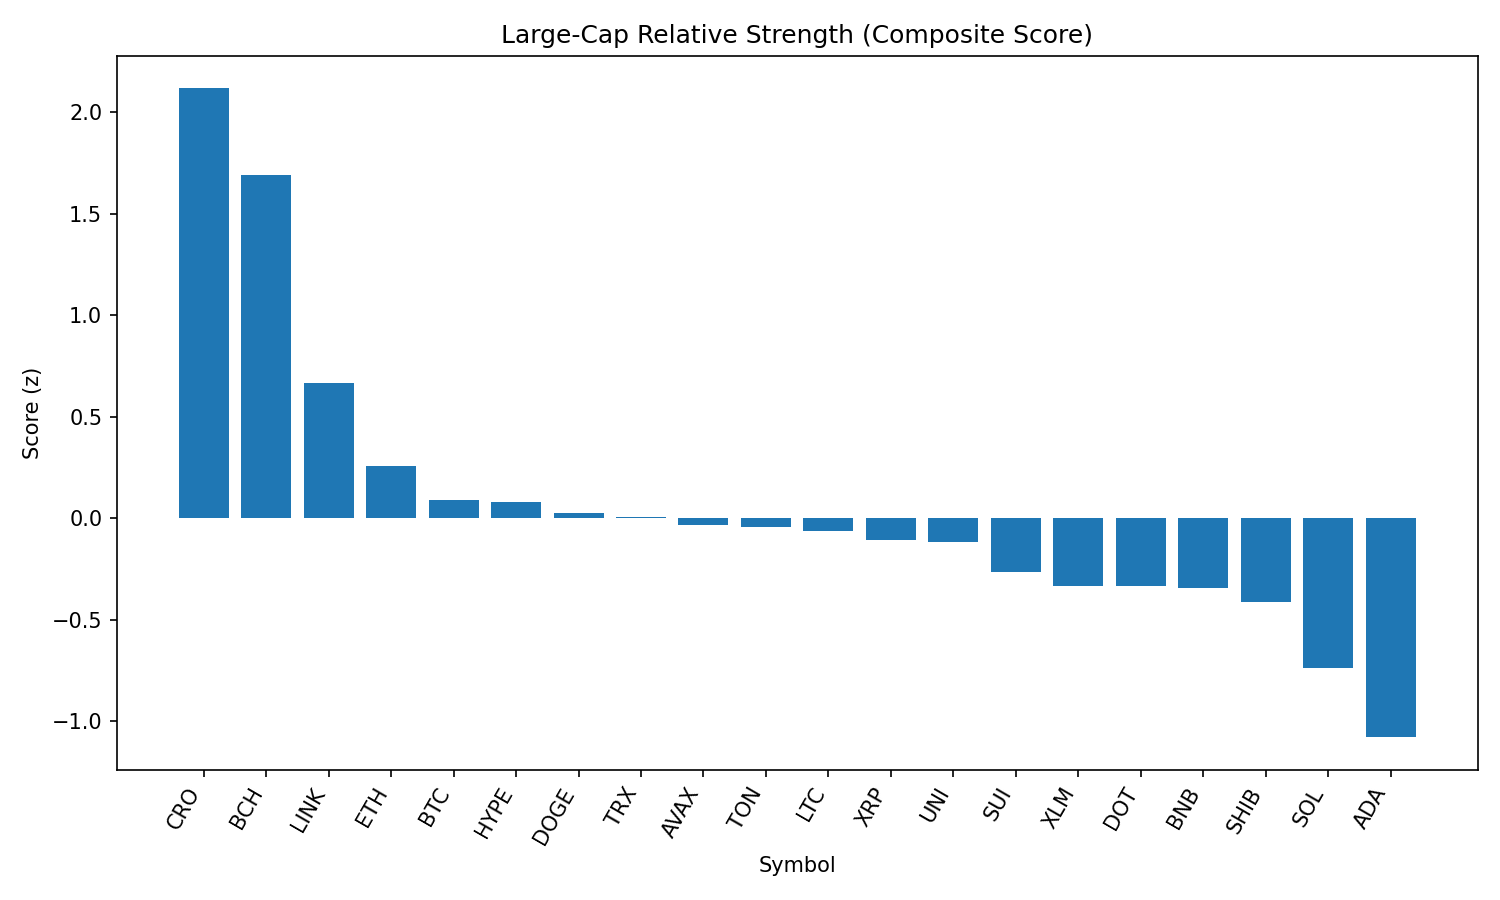

The file beside this chart, header and first rows:
rank, name, symbol, price, pct_1h, pct_24h, pct_7d, pct_1h_vs_btc, pct_24h_vs_btc, pct_7d_vs_btc, market_cap_rank, market_cap, volume_usd, score
1, Cronos, CRO, 0.2978, 1.314, -0.2307, 83.38, 1.279, -0.6607, 88.83, 23, 10000640120, 607285643, 2.117
2, Bitcoin Cash, BCH, 550.9, 0.462, 3.466, -7.266, 0.4267, 3.036, -1.812, 21, 10972876716, 184188172, 1.69
3, Chainlink, LINK, 23.79, 0.2298, 1.533, -7.675, 0.1945, 1.103, -2.221, 13, 16127526356, 664079439, 0.6668
4, Ethereum, ETH, 4444, -0.02709, 1.08, -7.054, -0.06242, 0.6498, -1.6, 2, 536420729224, 17737935616, 0.2584
5, Bitcoin, BTC, 108683, 0.03533, 0.4301, -5.454, 0.0, 0.0, 0.0, 1, 2164409885601, 22795110061, 0.09085
6, Hyperliquid, HYPE, 44.73, -0.3889, 1.563, 1.735, -0.4243, 1.133, 7.189, 17, 12127446278, 208552876, 0.08098
7, Dogecoin, DOGE, 0.2181, -0.1064, 0.8243, -6.266, -0.1417, 0.3942, -0.8124, 9, 32864880874, 922535344, 0.02683
8, TRON, TRX, 0.3417, -0.04873, 0.6106, -6.168, -0.08405, 0.1805, -0.7139, 10, 32343293612, 435954362, 0.006053
9, Avalanche, AVAX, 23.9, 0.08088, 0.1681, -6.758, 0.04556, -0.262, -1.303, 22, 10092432884, 245992039, -0.03025
10, Toncoin, TON, 3.13, -0.224, 1.008, -6.784, -0.2593, 0.5778, -1.33, 28, 8031451972, 120385373, -0.04095
11, Litecoin, LTC, 111, -0.01048, 0.3916, -8.483, -0.04581, -0.03843, -3.029, 27, 8464157037, 326828394, -0.06165
12, XRP, XRP, 2.83, -0.004302, 0.1794, -6.623, -0.03963, -0.2507, -1.168, 3, 168470616431, 3299272140, -0.1069
13, Uniswap, UNI, 9.81, -0.02169, 0.3855, -12.48, -0.05702, -0.0446, -7.031, 34, 5892070490, 193927591, -0.1182
14, Sui, SUI, 3.32, 0.1048, -0.3894, -10.77, 0.06944, -0.8195, -5.317, 19, 11649556327, 628182284, -0.2629
15, Stellar, XLM, 0.3604, 0.01984, -0.2685, -12.69, -0.01548, -0.6986, -7.24, 20, 11308044678, 163204643, -0.3318
16, Polkadot, DOT, 3.81, -0.14, 0.05837, -7.905, -0.1754, -0.3717, -2.451, 35, 5798654128, 192055058, -0.3325
17, BNB, BNB, 858.9, -0.1342, -0.1419, -2.148, -0.1696, -0.5719, 3.306, 5, 119551633336, 713448436, -0.3439
18, Shiba Inu, SHIB, 1.24e-05, -0.1884, -0.06965, -5.316, -0.2237, -0.4997, 0.1378, 30, 7313563517, 125630353, -0.4109
19, Solana, SOL, 203.6, -0.2608, -0.8149, -2.464, -0.2961, -1.245, 2.991, 6, 110094709419, 5446824787, -0.7342
20, Cardano, ADA, 0.827, -0.4442, -0.9345, -9.525, -0.4796, -1.365, -4.071, 11, 30173438802, 992538768, -1.077
21, Hedera, HBAR, 0.2248, -0.3452, -1.364, -10.1, -0.3805, -1.794, -4.648, 25, 9530861102, 159203786, -1.145
